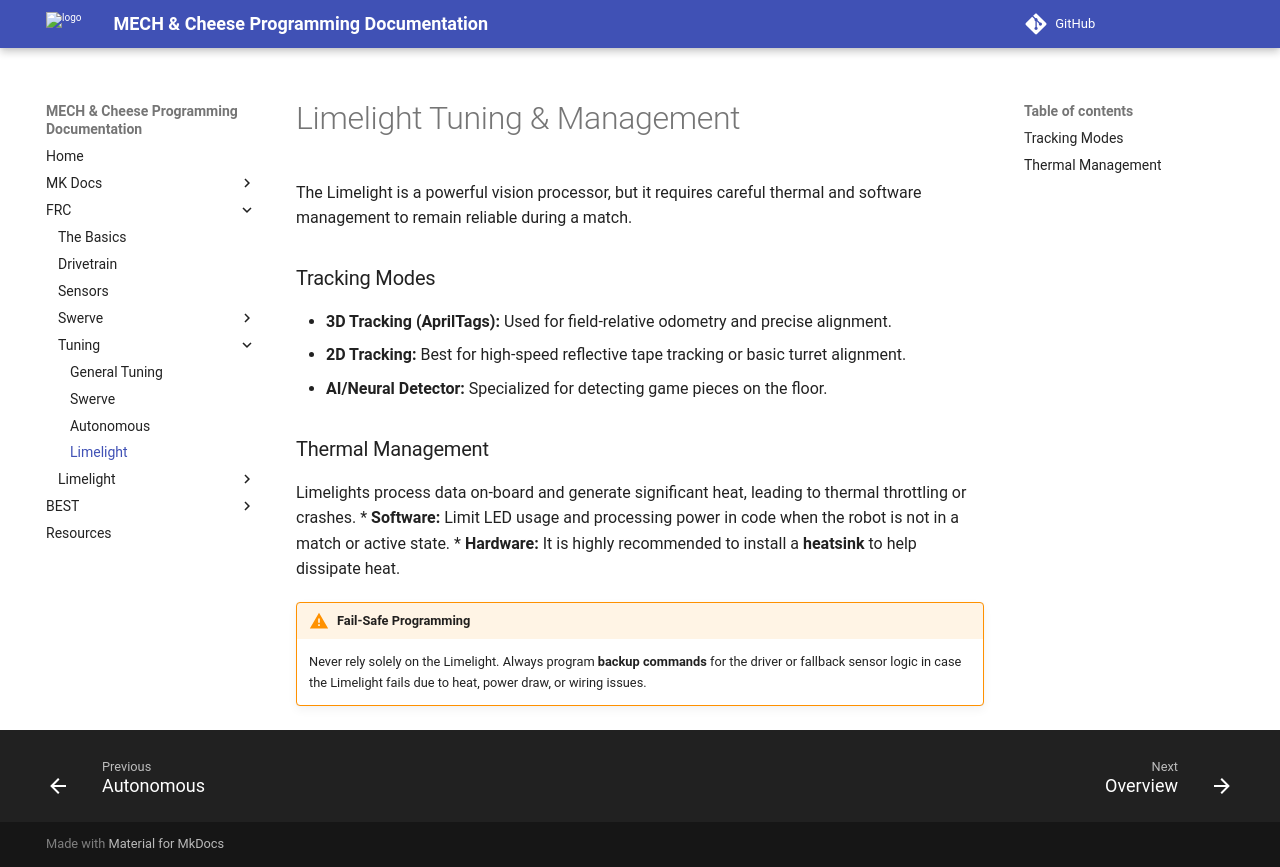

repository: MECH-and-Cheese/programming-documentation · page: frc/tuning/limelight.html · generator: mkdocs

# Limelight Tuning & Management

The Limelight is a powerful vision processor, but it requires careful thermal and software management to remain reliable during a match.

### Tracking Modes
* **3D Tracking (AprilTags):** Used for field-relative odometry and precise alignment.
* **2D Tracking:** Best for high-speed reflective tape tracking or basic turret alignment.
* **AI/Neural Detector:** Specialized for detecting game pieces on the floor.

### Thermal Management
Limelights process data on-board and generate significant heat, leading to thermal throttling or crashes.
* **Software:** Limit LED usage and processing power in code when the robot is not in a match or active state.
* **Hardware:** It is highly recommended to install a **heatsink** to help dissipate heat.

!!! warning "Fail-Safe Programming"
    Never rely solely on the Limelight. Always program **backup commands** for the driver or fallback sensor logic in case the Limelight fails due to heat, power draw, or wiring issues.
